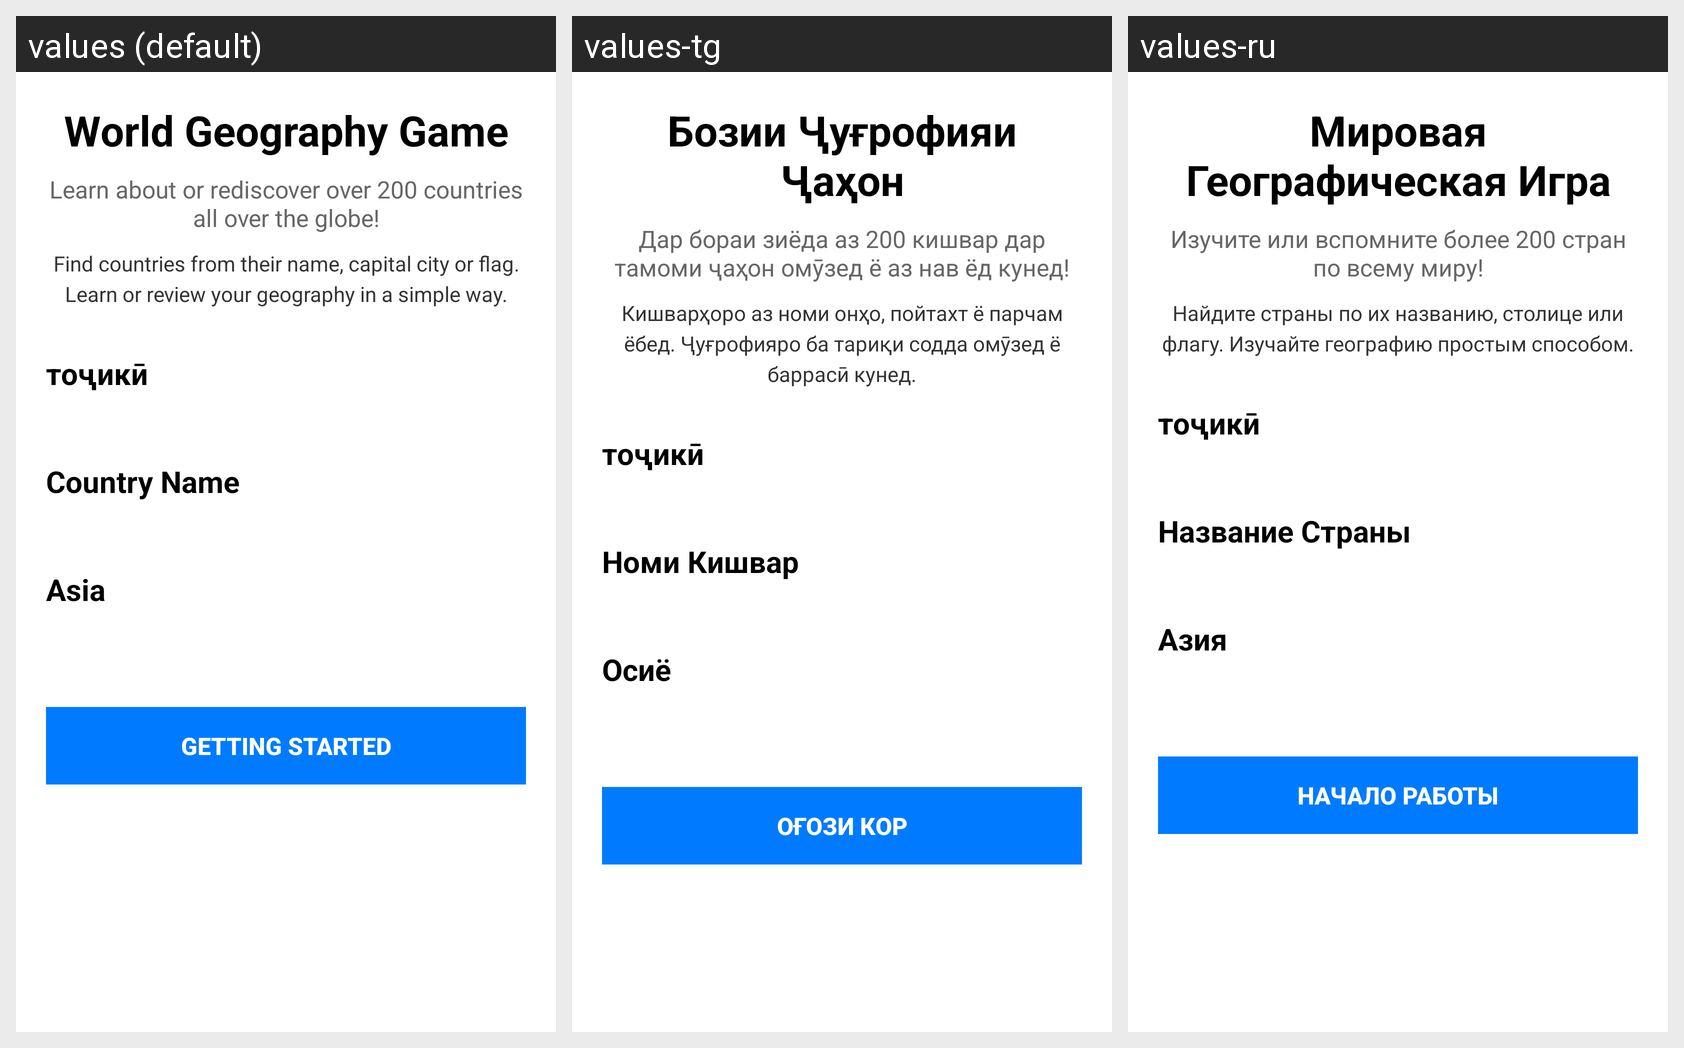

Strings drawn on this Android screen and how each of the app's shown locales translates them:
Android screen res/layout/activity_start.xml rendered under 3 locales, left to right: values (default), values-tg, values-ru. Device: Nexus 5 (rendered at 1080×1920; each locale shown at half size, 540×960, under a caption strip naming it); theme Theme.GeoGame.
Strings drawn on this screen, with the default value and each locale's value (text and hints the layout hard-codes appear in the picture but are not listed):

header_title
  values: World Geography Game
  values-tg: Бозии Ҷуғрофияи Ҷаҳон
  values-ru: Мировая Географическая Игра

header_subtitle
  values: Learn about or rediscover over 200 countries all over the globe!
  values-tg: Дар бораи зиёда аз 200 кишвар дар тамоми ҷаҳон омӯзед ё аз нав ёд кунед!
  values-ru: Изучите или вспомните более 200 стран по всему миру!

header_description
  values: Find countries from their name, capital city or flag. Learn or review your geography in a simple way.
  values-tg: Кишварҳоро аз номи онҳо, пойтахт ё парчам ёбед. Ҷуғрофияро ба тариқи содда омӯзед ё баррасӣ кунед.
  values-ru: Найдите страны по их названию, столице или флагу. Изучайте географию простым способом.

languages_tg
  values: тоҷикӣ
  values-tg: тоҷикӣ
  values-ru: тоҷикӣ

modes_country_name
  values: Country Name
  values-tg: Номи Кишвар
  values-ru: Название Страны

continents_asia
  values: Asia
  values-tg: Осиё
  values-ru: Азия

getting_started_title
  values: Getting Started
  values-tg: Оғози кор
  values-ru: Начало работы
